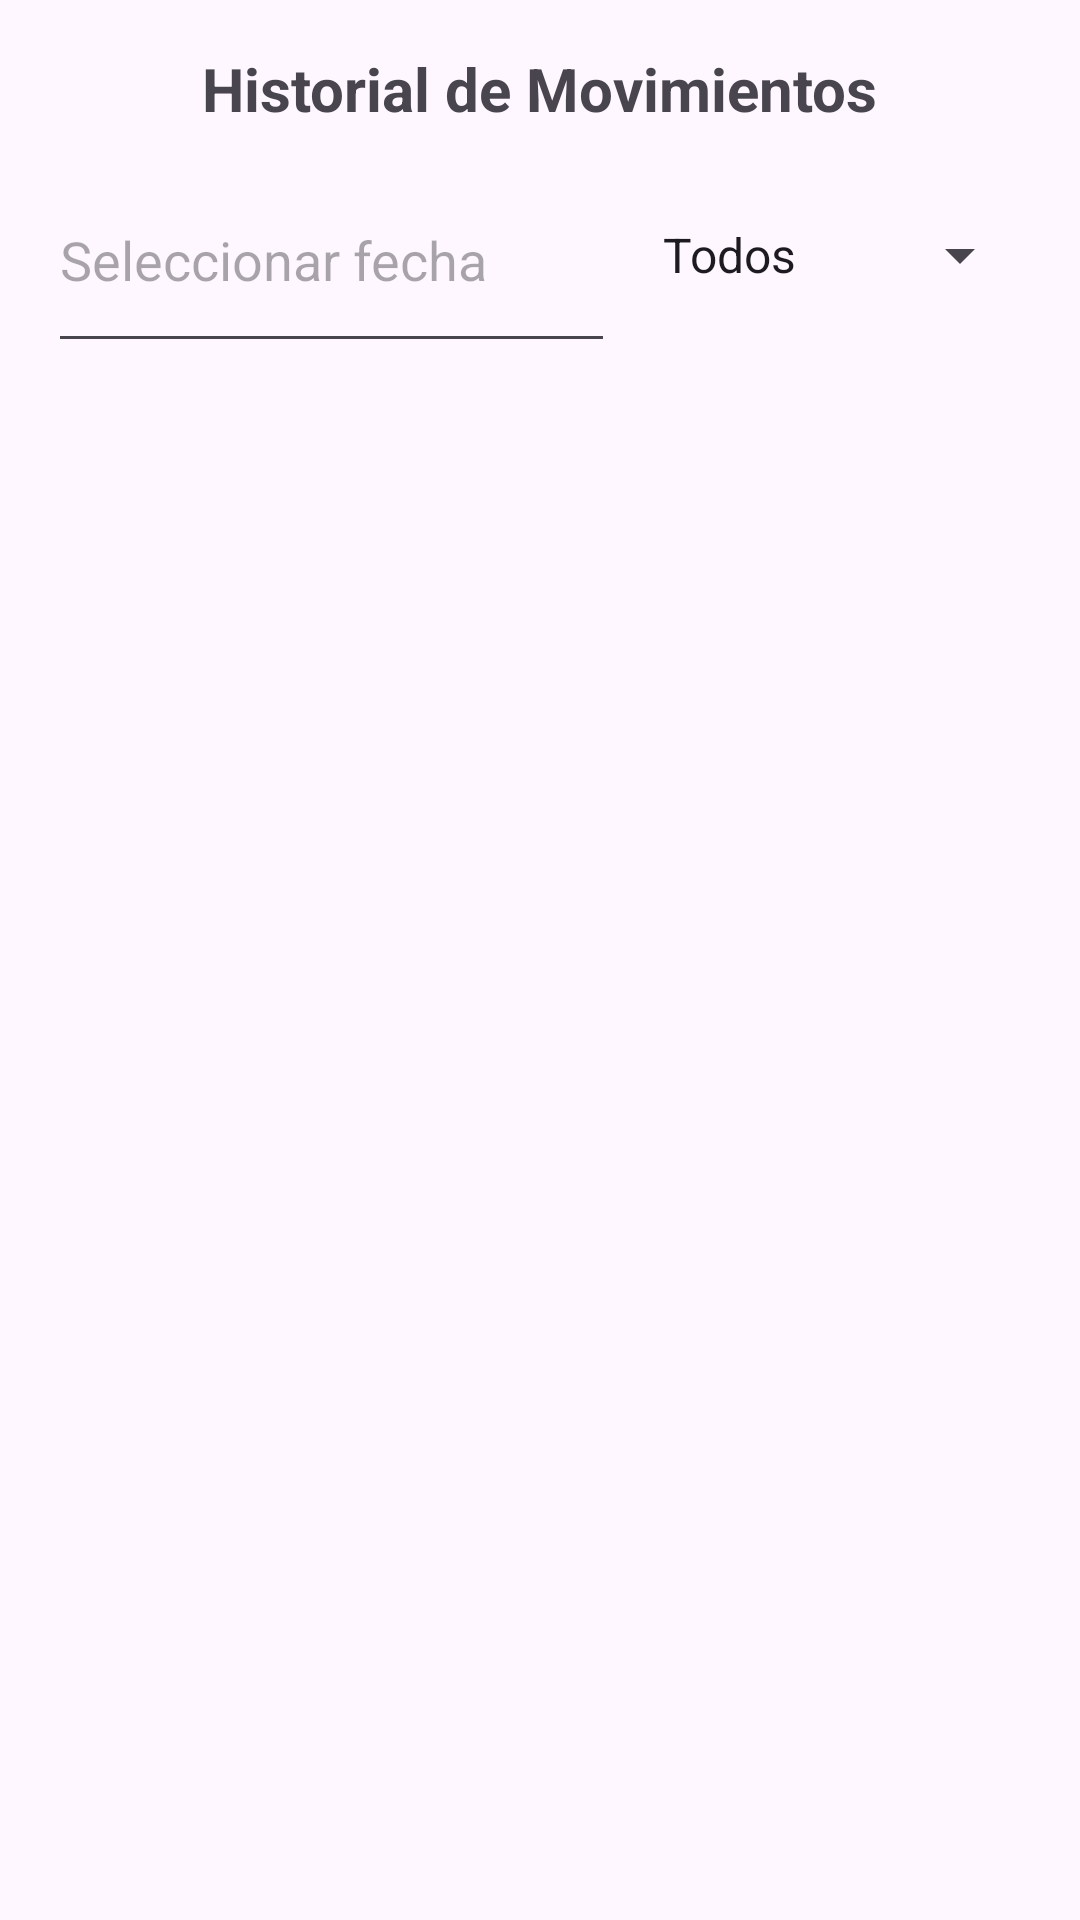

Here is an Android app screen rendered from its layout file. Give the layout XML and the strings, colors and styles it references.
<!-- AndroidManifest.xml: application theme Theme.RittoApp -->
<!-- res/layout/fragment_historial_alcancia.xml -->
<?xml version="1.0" encoding="utf-8"?>
<LinearLayout xmlns:android="http://schemas.android.com/apk/res/android"
    android:layout_width="match_parent"
    android:layout_height="match_parent"
    android:orientation="vertical"
    android:padding="16dp"
    android:background="?android:attr/windowBackground">

    <TextView
        android:id="@+id/txtTituloHistorial"
        android:layout_width="wrap_content"
        android:layout_height="wrap_content"
        android:text="@string/historial_de_movimientos"
        android:textSize="20sp"
        android:textStyle="bold"
        android:layout_gravity="center_horizontal"
        android:layout_marginBottom="12dp" />

    <LinearLayout
        android:layout_width="match_parent"
        android:layout_height="60dp"
        android:layout_marginBottom="12dp"
        android:gravity="center_vertical"
        android:orientation="horizontal">

        <EditText
            android:id="@+id/inputFecha"
            android:layout_width="0dp"
            android:layout_height="72dp"
            android:layout_weight="1"
            android:hint="@string/seleccionar_fecha"
            android:focusable="false"
            android:clickable="true"
            android:inputType="none" />

        <Spinner
            android:id="@+id/spinnerFiltroTipo"
            android:layout_width="131dp"
            android:layout_height="60dp"
            android:layout_marginStart="8dp"
            android:entries="@array/filtro_tipos" />
    </LinearLayout>

    <androidx.recyclerview.widget.RecyclerView
        android:id="@+id/recyclerHistorial"
        android:layout_width="match_parent"
        android:layout_height="0dp"
        android:layout_weight="1" />
</LinearLayout>
<!-- resources referenced by this layout -->
<resources>
  <string-array name="filtro_tipos">
          <item>Todos</item>
          <item>Deposito</item>
          <item>Retiro</item>
      </string-array>
  <string name="historial_de_movimientos">Historial de Movimientos</string>
  <string name="seleccionar_fecha">Seleccionar fecha</string>
  <style name="Theme.RittoApp" parent="Theme.Material3.DayNight.NoActionBar">
          
          <item name="colorSurface">@color/surface_light</item>
          <item name="colorOutline">@color/outline_light</item>
          <item name="colorPrimary">@color/teal_700</item>
      </style>
  <color name="surface_light">#FFFFFF</color>
  <color name="outline_light">#E0E0E0</color>
  <color name="teal_700">#018786</color>
</resources>
